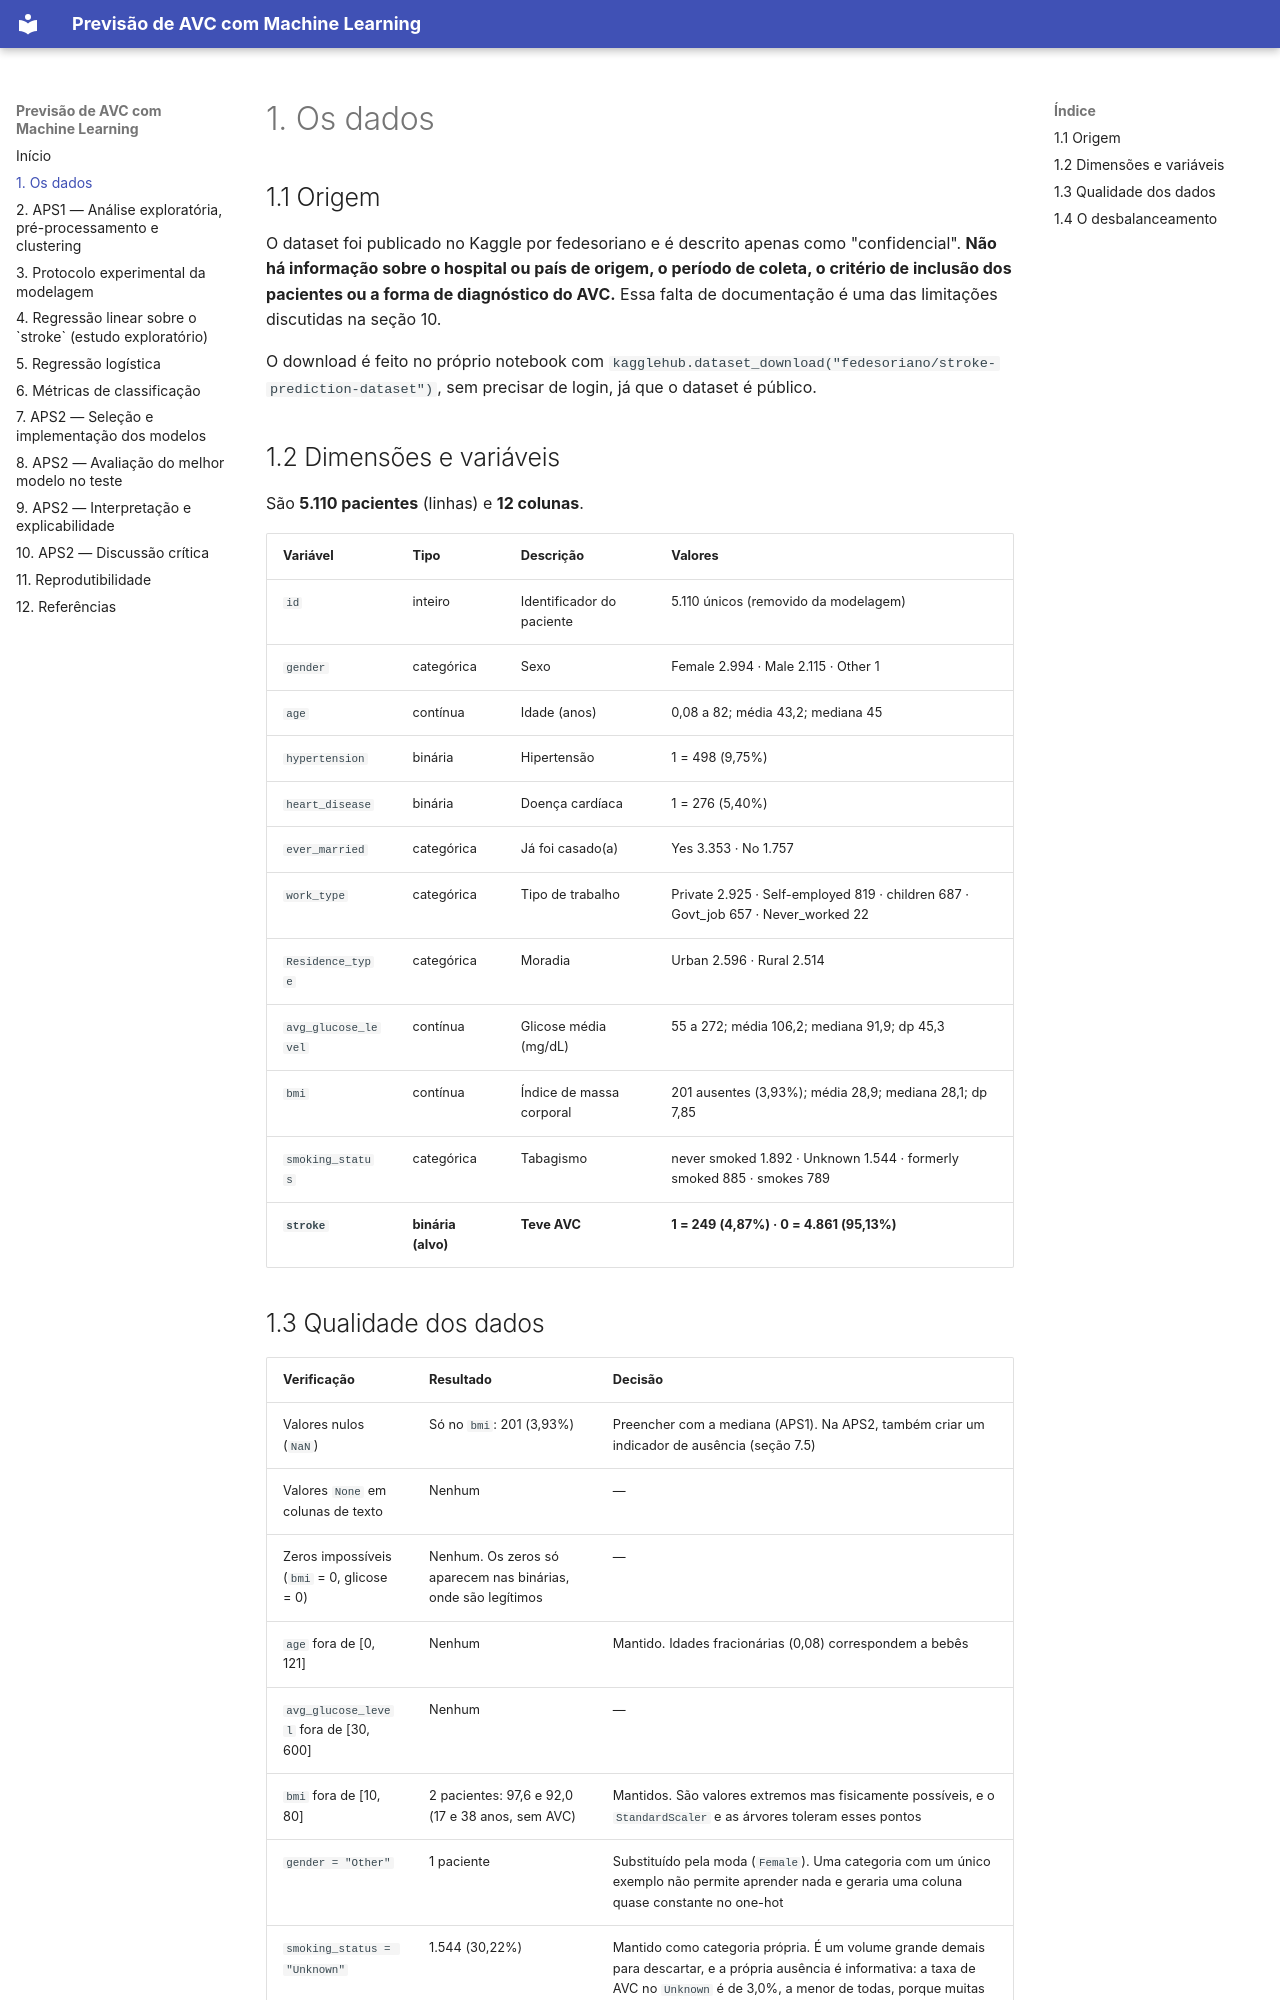

repository: Adrielle720/projeto-ML- · page: dados/index.html · generator: mkdocs

# 1. Os dados

## 1.1 Origem

O dataset foi publicado no Kaggle por fedesoriano e é descrito apenas como "confidencial". **Não há informação sobre o hospital ou país de origem, o período de coleta, o critério de inclusão dos pacientes ou a forma de diagnóstico do AVC.** Essa falta de documentação é uma das limitações discutidas na seção 10.

O download é feito no próprio notebook com `kagglehub.dataset_download("fedesoriano/stroke-prediction-dataset")`, sem precisar de login, já que o dataset é público.

## 1.2 Dimensões e variáveis

São **5.110 pacientes** (linhas) e **12 colunas**.

| Variável | Tipo | Descrição | Valores |
|---|---|---|---|
| `id` | inteiro | Identificador do paciente | 5.110 únicos (removido da modelagem) |
| `gender` | categórica | Sexo | Female 2.994 · Male 2.115 · Other 1 |
| `age` | contínua | Idade (anos) | 0,08 a 82; média 43,2; mediana 45 |
| `hypertension` | binária | Hipertensão | 1 = 498 (9,75%) |
| `heart_disease` | binária | Doença cardíaca | 1 = 276 (5,40%) |
| `ever_married` | categórica | Já foi casado(a) | Yes 3.353 · No 1.757 |
| `work_type` | categórica | Tipo de trabalho | Private 2.925 · Self-employed 819 · children 687 · Govt_job 657 · Never_worked 22 |
| `Residence_type` | categórica | Moradia | Urban 2.596 · Rural 2.514 |
| `avg_glucose_level` | contínua | Glicose média (mg/dL) | 55 a 272; média 106,2; mediana 91,9; dp 45,3 |
| `bmi` | contínua | Índice de massa corporal | 201 ausentes (3,93%); média 28,9; mediana 28,1; dp 7,85 |
| `smoking_status` | categórica | Tabagismo | never smoked 1.892 · Unknown 1.544 · formerly smoked 885 · smokes 789 |
| **`stroke`** | **binária (alvo)** | **Teve AVC** | **1 = 249 (4,87%) · 0 = 4.861 (95,13%)** |
